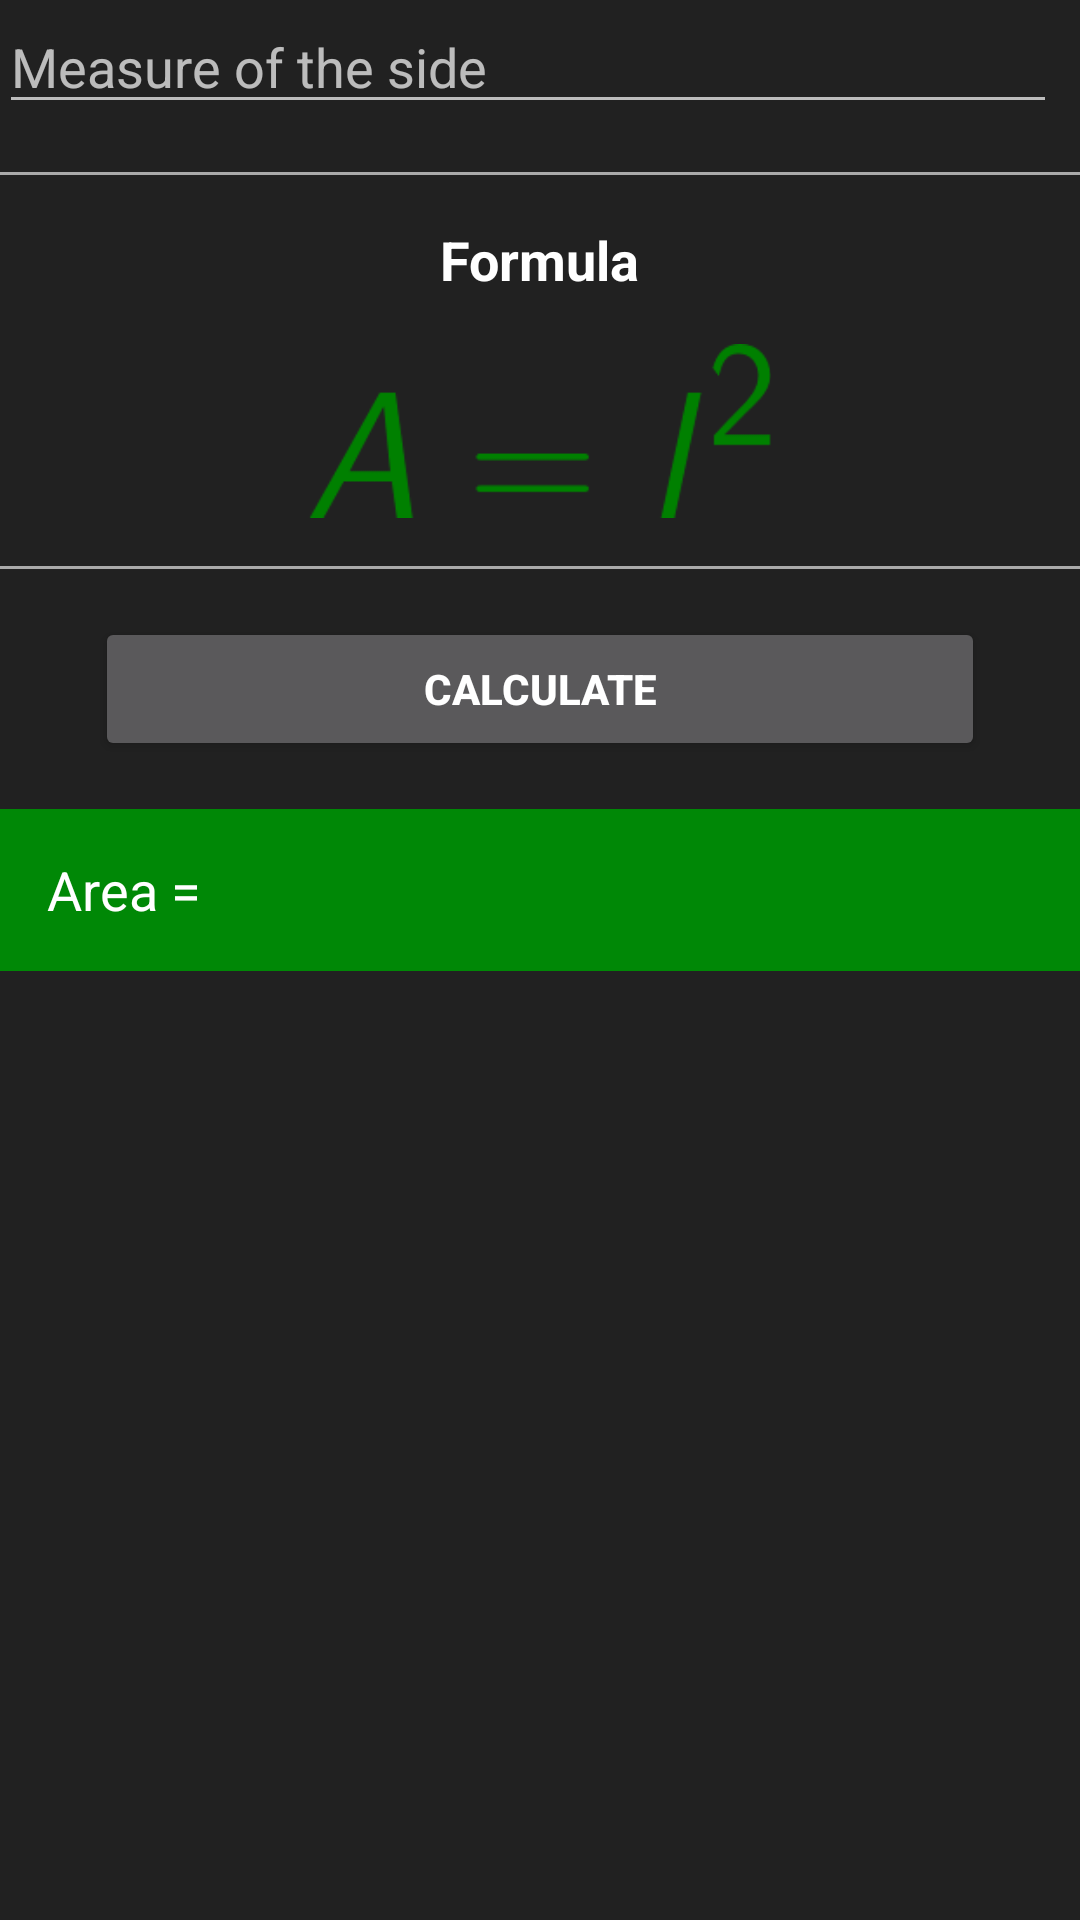

Produce the Android XML layout that renders to this screen, including the resource entries it uses.
<!-- AndroidManifest.xml: application theme AppTheme -->
<!-- res/layout/square_activity.xml -->
<?xml version="1.0" encoding="utf-8"?>
<LinearLayout xmlns:android="http://schemas.android.com/apk/res/android"
    xmlns:tools="http://schemas.android.com/tools"
    android:layout_width="match_parent"
    xmlns:ads="http://schemas.android.com/apk/res-auto"
    android:layout_height="match_parent"
    android:orientation="vertical"
    android:background="@color/background_custom"
    tools:context="com.sample.kedroon.easymath.SquareActivity"
    android:id="@+id/square">

    <com.google.android.gms.ads.AdView
        android:id="@+id/adView"
        android:layout_width="match_parent"
        android:layout_height="wrap_content"
        ads:adSize="BANNER"
        android:visibility="gone"
        ads:adUnitId="@string/banner_ad_unit_id">
    </com.google.android.gms.ads.AdView>



    <ScrollView

        android:layout_width="match_parent"
        android:layout_height="match_parent">


    <LinearLayout
        android:layout_width="match_parent"
        android:layout_height="wrap_content"
        android:orientation="vertical"
        android:paddingBottom="@dimen/activity_vertical_margin"
        android:paddingLeft="@dimen/activity_horizontal_margin"
        android:paddingRight="@dimen/activity_horizontal_margin"
        android:paddingTop="@dimen/activity_vertical_margin">


        <EditText
            android:id="@+id/side"
            android:layout_width="match_parent"
            android:layout_height="wrap_content"
            android:layout_marginEnd="8dp"
            android:layout_marginRight="8dp"
            android:hint="@string/side_of_equi"
            android:inputType="numberDecimal" />


        <View
            android:layout_width="match_parent"
            android:layout_height="1dp"
            android:layout_marginTop="16dp"
            android:background="@android:color/darker_gray" />

        <TextView
            android:layout_width="wrap_content"
            android:layout_height="wrap_content"
            android:layout_gravity="center_horizontal"
            android:layout_marginTop="16dp"
            android:text="@string/formula"
            android:textColor="#FFFFFF"
            android:textSize="18sp"
            android:textStyle="bold" />


        <ImageView
            android:layout_width="match_parent"
            android:layout_height="58dp"
            android:layout_gravity="center_horizontal"
            android:layout_marginTop="16dp"
            android:contentDescription="@string/formula"
            android:src="@drawable/square" />

        <View
            android:layout_width="match_parent"
            android:layout_height="1dp"
            android:layout_marginTop="16dp"
            android:background="@android:color/darker_gray" />

        <Button
            android:id="@+id/button01"
            android:layout_width="match_parent"
            android:layout_height="wrap_content"
            android:layout_gravity="center_horizontal"
            android:layout_marginLeft="32dp"
            android:layout_marginRight="32dp"
            android:layout_marginTop="16dp"
            android:text="@string/calculate"
            android:textColor="#FFFFFF"
            android:textStyle="bold" />

        <TextView
            android:id="@+id/result_01"
            android:layout_width="match_parent"
            android:layout_height="54dp"
            android:layout_marginBottom="24dp"
            android:layout_marginTop="16dp"
            android:background="@color/colorPrimary"
            android:gravity="center_vertical"
            android:paddingLeft="16dp"
            android:paddingRight="16dp"
            android:paddingStart="16dp"
            android:text="@string/area_result"
            android:textColor="#FFFFFF"
            android:textSize="18sp" />

    </LinearLayout>
</ScrollView>
</LinearLayout>
<!-- resources referenced by this layout -->
<resources>
  <color name="background_custom">#212121</color>
  <color name="colorPrimary">#008806</color>
  <!-- drawable square: png bitmap (drawable, 1816 bytes) -->
  <string name="area_result">Area = "</string>
  <string name="banner_ad_unit_id">ca-app-pub-3940256099942544/6300978111</string>
  <string name="calculate">Calculate</string>
  <string name="formula">Formula</string>
  <string name="side_of_equi">Measure of the side</string>
  <style name="AppTheme" parent="Theme.AppCompat">
          
          <item name="colorPrimary">@color/colorPrimary</item>
          <item name="colorPrimaryDark">@color/colorPrimaryDark</item>
          <item name="colorAccent">@color/colorPrimary</item>
          <item name="android:colorBackground">@color/background_custom</item>
  
  
  
      </style>
  <color name="colorPrimaryDark">#1B5E20</color>
</resources>
